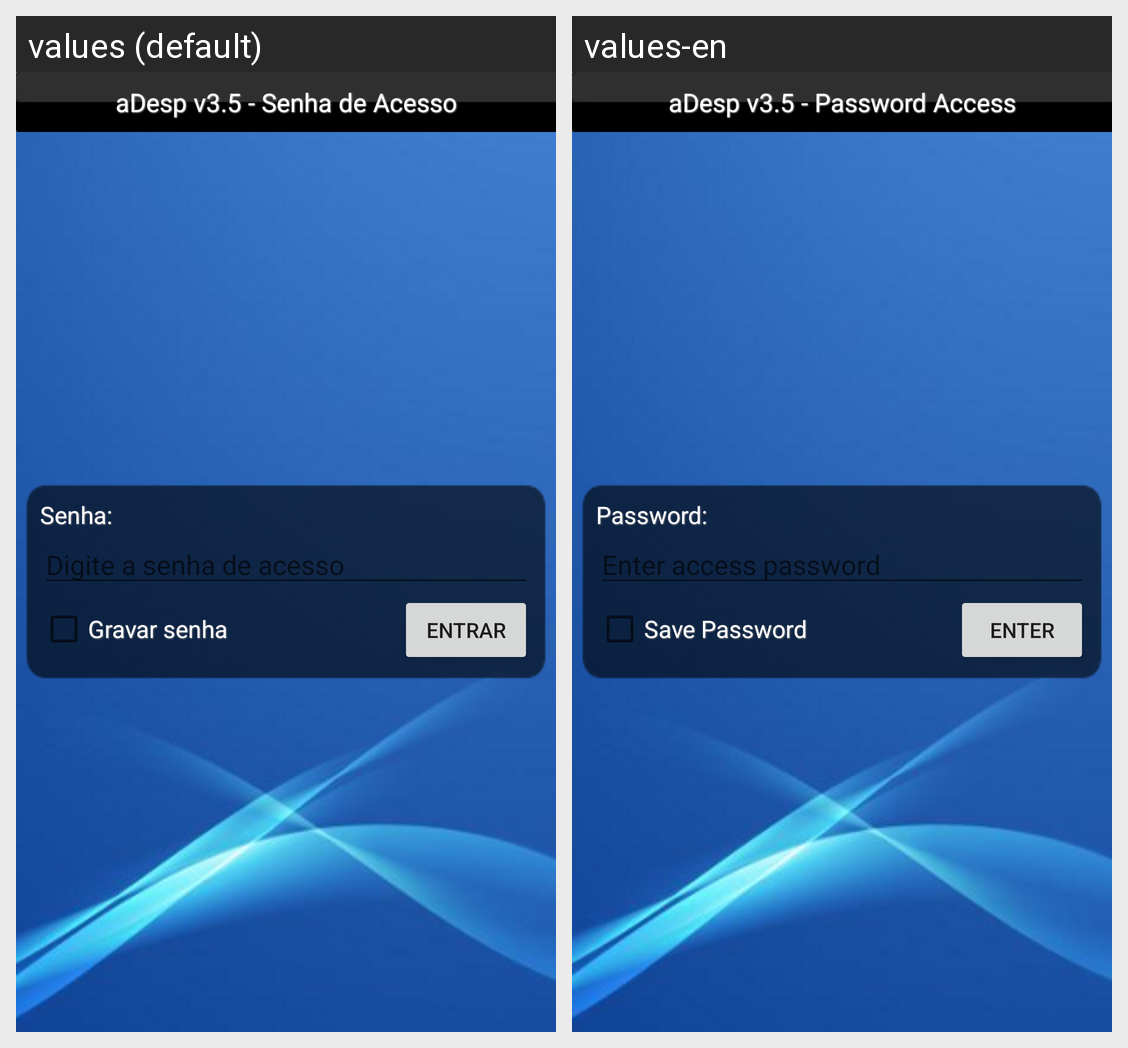

The same Android screen rendered under two of its app's locales, left to right. List the strings drawn on it with the default value and each locale's translation.
Android screen res/layout/senha.xml rendered under 2 locales, left to right: values (default), values-en. Device: Nexus 5 (rendered at 1080×1920; each locale shown at half size, 540×960, under a caption strip naming it); theme Theme.MaterialComponents.DayNight.NoActionBar.
Strings drawn on this screen, with the default value and each locale's value (text and hints the layout hard-codes, and strings that could not be matched under every locale, appear in the picture but are not listed):

txtSenha
  values: aDesp v3.5 - Senha de Acesso
  values-en: aDesp v3.5 - Password Access

labelCampo12
  values: Senha:
  values-en: Password:

txtHintCampo4
  values: Digite a senha de acesso
  values-en: Enter access password

labelCampo13
  values: Gravar senha
  values-en: Save Password

btnEntrar
  values: Entrar
  values-en: Enter
